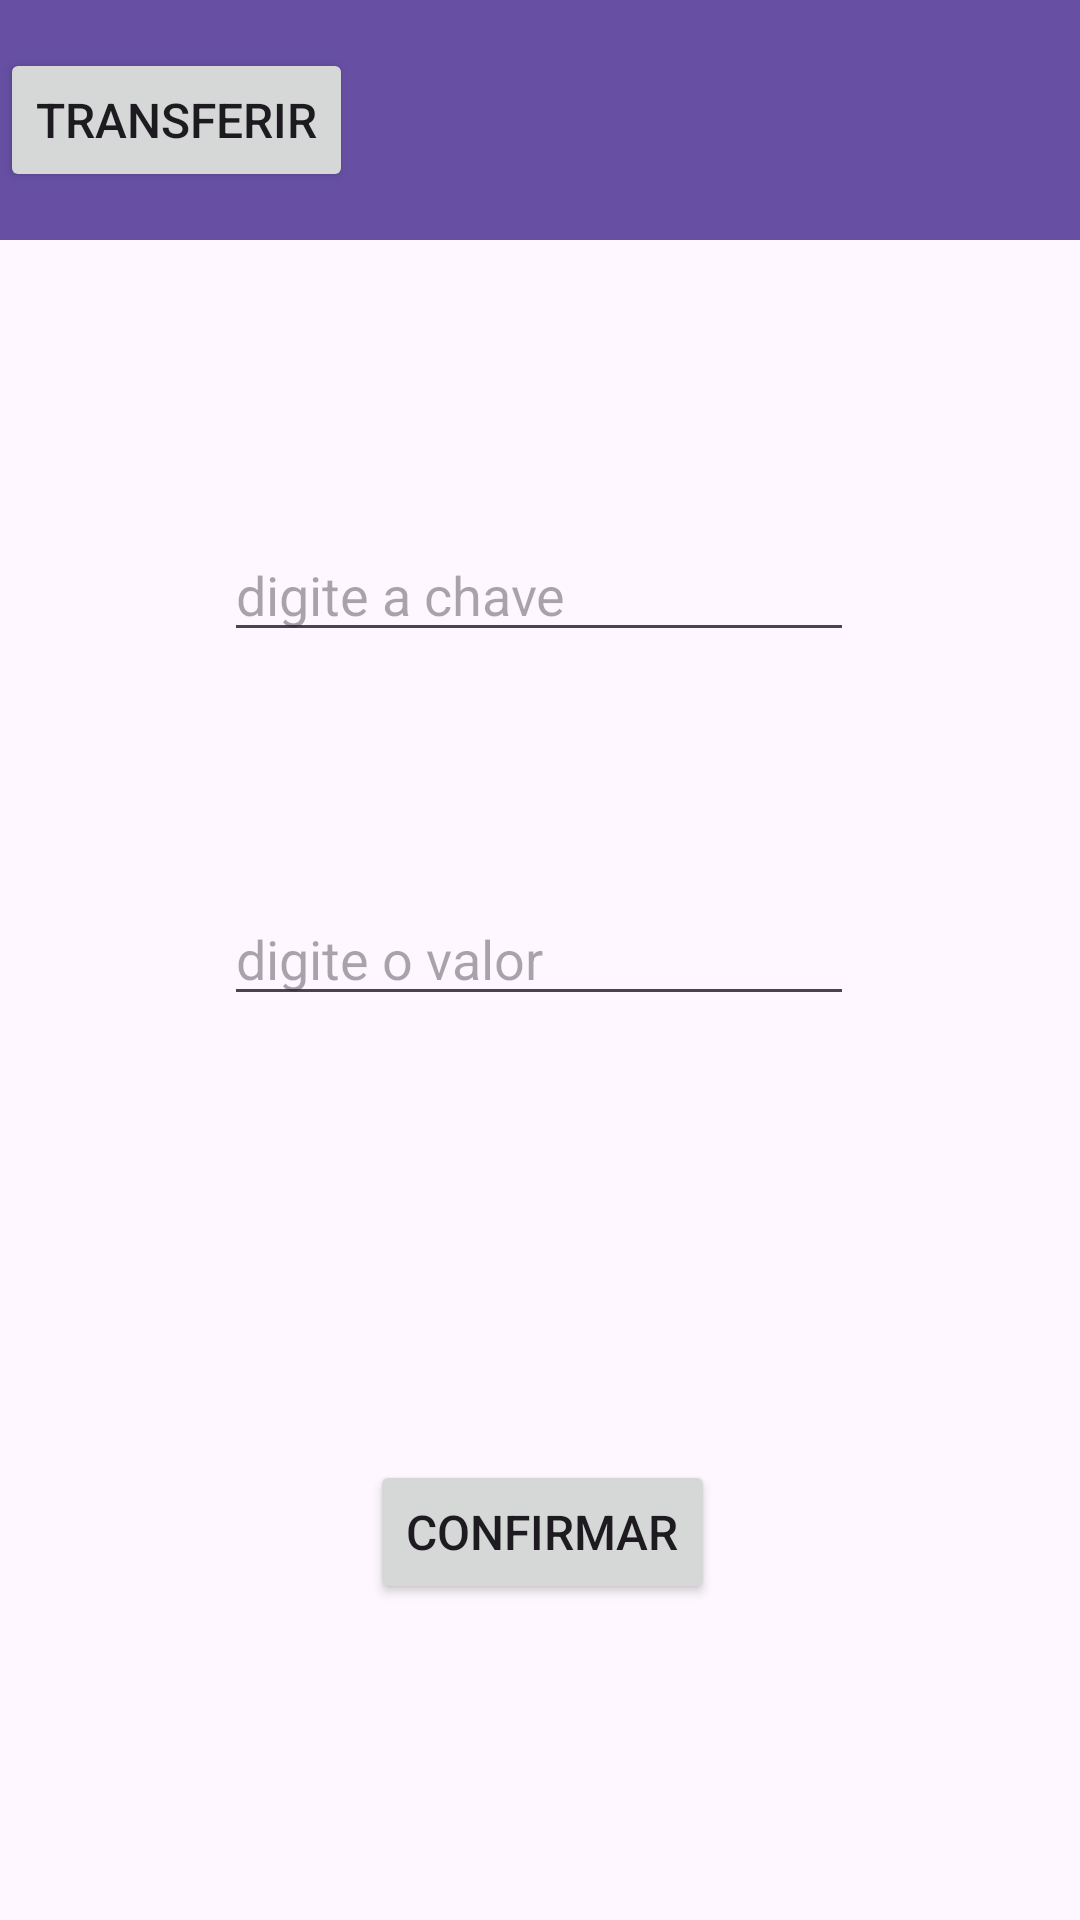

The Android layout XML behind this screen, and the referenced resources:
<!-- AndroidManifest.xml: application theme Theme.Exemplo04 -->
<!-- res/layout/activity_transf.xml -->
<?xml version="1.0" encoding="utf-8"?>
<androidx.constraintlayout.widget.ConstraintLayout xmlns:android="http://schemas.android.com/apk/res/android"
    xmlns:app="http://schemas.android.com/apk/res-auto"
    xmlns:tools="http://schemas.android.com/tools"
    android:layout_width="match_parent"
    android:layout_height="match_parent"
    tools:context=".TransfActivity">

    <EditText
        android:id="@+id/edtValor2"
        android:layout_width="wrap_content"
        android:layout_height="wrap_content"
        android:layout_marginTop="80dp"
        android:ems="10"
        android:hint="digite o valor"
        android:inputType="text"
        app:layout_constraintEnd_toEndOf="parent"
        app:layout_constraintHorizontal_bias="0.497"
        app:layout_constraintStart_toStartOf="parent"
        app:layout_constraintTop_toBottomOf="@+id/edtChave3" />

    <androidx.appcompat.widget.Toolbar
        android:id="@+id/toolbar3"
        android:layout_width="409dp"
        android:layout_height="80dp"
        android:background="?attr/colorPrimary"
        android:minHeight="?attr/actionBarSize"
        android:theme="?attr/actionBarTheme"
        app:layout_constraintEnd_toEndOf="parent"
        app:layout_constraintHorizontal_bias="0.0"
        app:layout_constraintStart_toStartOf="parent"
        app:layout_constraintTop_toTopOf="parent" />

    <Button
        android:id="@+id/btnConfirmar2"
        android:layout_width="wrap_content"
        android:layout_height="wrap_content"
        android:layout_marginTop="148dp"
        android:text="Confirmar"
        android:textSize="16sp"
        app:layout_constraintEnd_toEndOf="parent"
        app:layout_constraintHorizontal_bias="0.503"
        app:layout_constraintStart_toStartOf="parent"
        app:layout_constraintTop_toBottomOf="@+id/edtValor2" />

    <EditText
        android:id="@+id/edtChave3"
        android:layout_width="wrap_content"
        android:layout_height="wrap_content"
        android:layout_marginTop="96dp"
        android:ems="10"
        android:hint="digite a chave"
        android:inputType="text"
        app:layout_constraintEnd_toEndOf="parent"
        app:layout_constraintHorizontal_bias="0.497"
        app:layout_constraintStart_toStartOf="parent"
        app:layout_constraintTop_toBottomOf="@+id/toolbar3" />

    <Button
        android:id="@+id/button3"
        android:layout_width="wrap_content"
        android:layout_height="wrap_content"
        android:layout_marginTop="16dp"
        android:onClick="transferirVoltar"
        android:text="Transferir"
        android:textSize="16sp"
        app:icon="?attr/actionModeCloseDrawable"
        app:layout_constraintEnd_toEndOf="parent"
        app:layout_constraintHorizontal_bias="0.0"
        app:layout_constraintStart_toStartOf="parent"
        app:layout_constraintTop_toTopOf="parent" />
</androidx.constraintlayout.widget.ConstraintLayout>
<!-- resources referenced by this layout -->
<resources>
  <style name="Theme.Exemplo04" parent="Base.Theme.Exemplo04" />
  <style name="Base.Theme.Exemplo04" parent="Theme.Material3.DayNight.NoActionBar">
          
          
      </style>
</resources>
